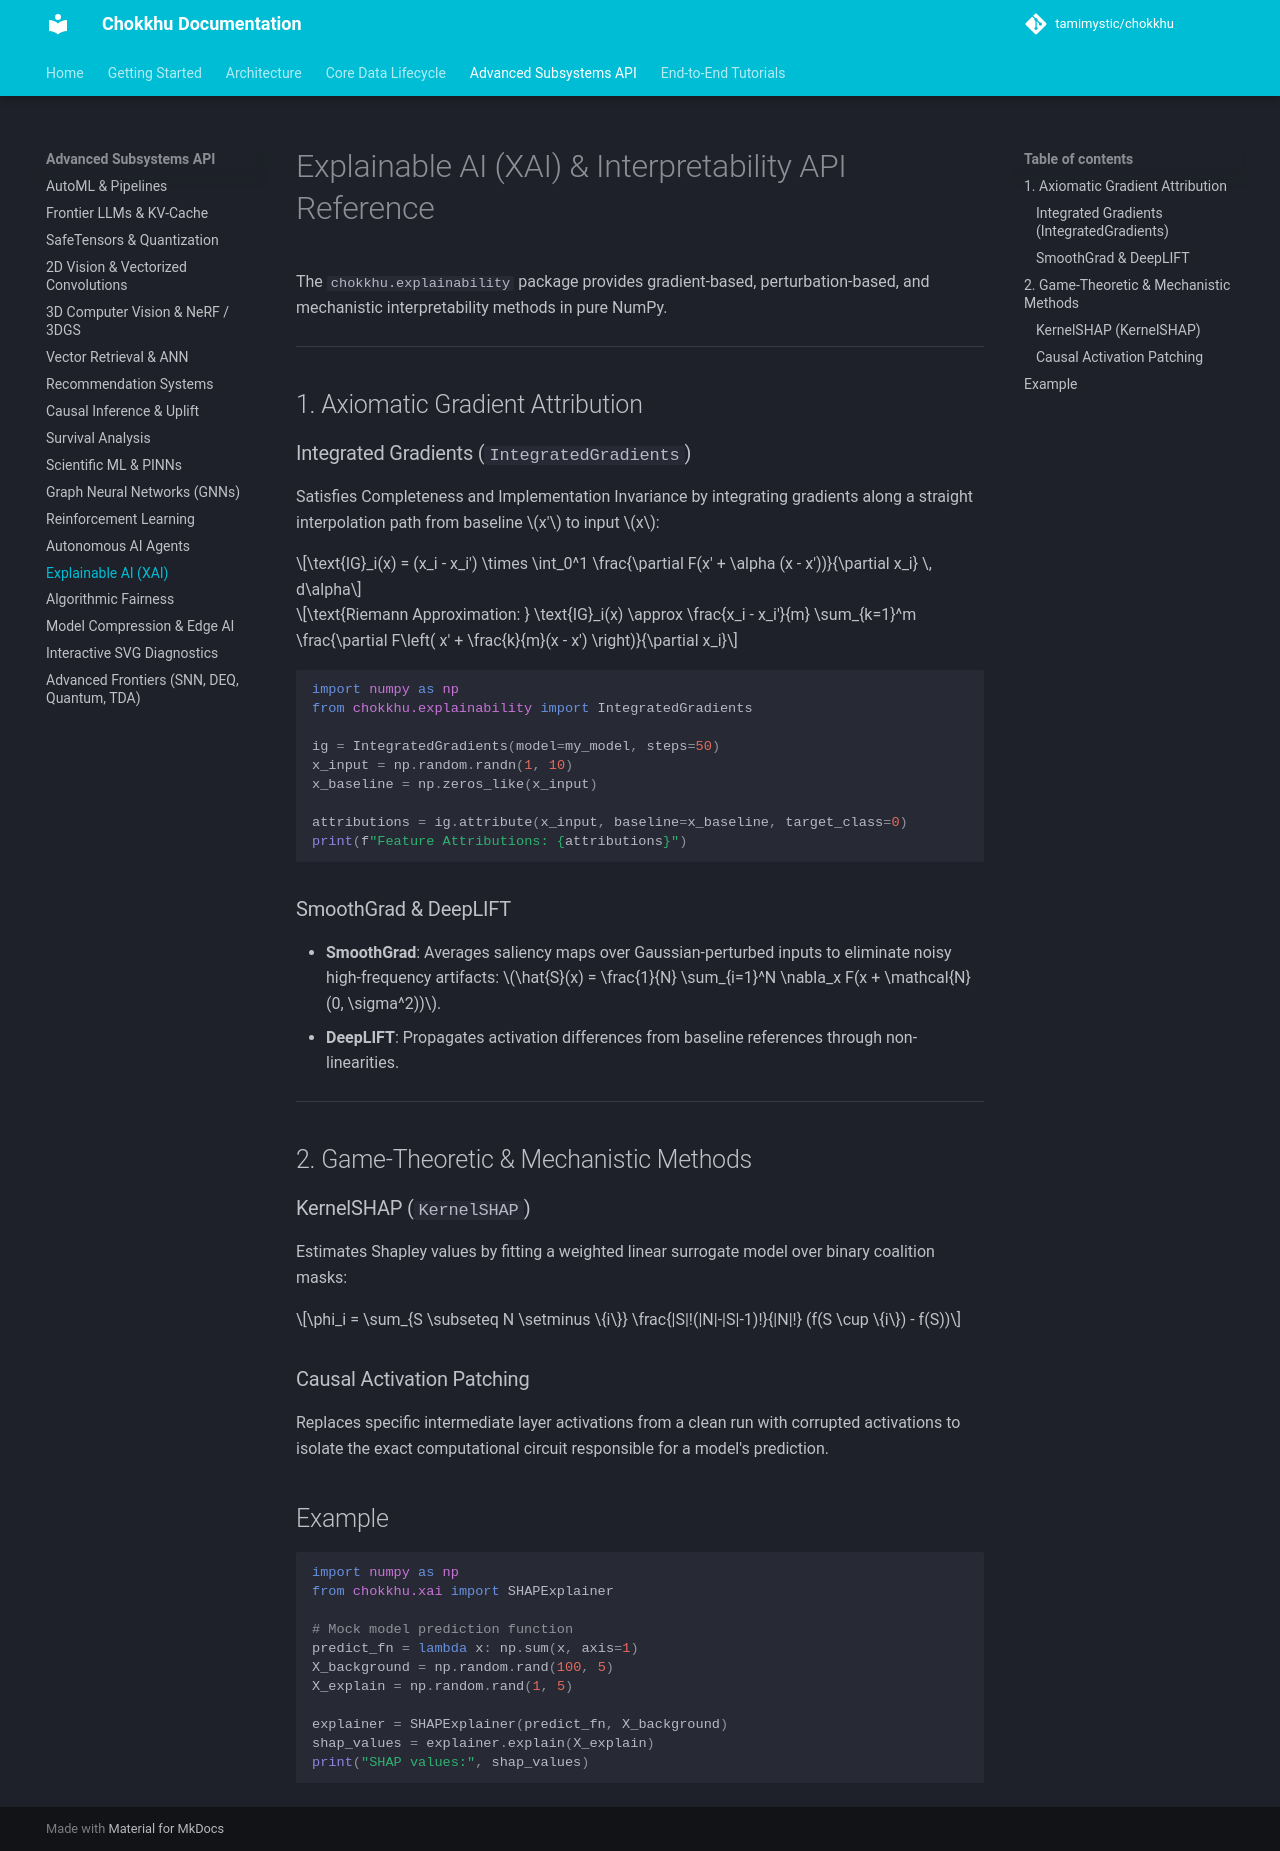

repository: tamimystic/chokkhu · page: api/xai/index.html · generator: mkdocs

# Explainable AI (XAI) & Interpretability API Reference

The `chokkhu.explainability` package provides gradient-based, perturbation-based, and mechanistic interpretability methods in pure NumPy.

---

## 1. Axiomatic Gradient Attribution

### Integrated Gradients (`IntegratedGradients`)
Satisfies Completeness and Implementation Invariance by integrating gradients along a straight interpolation path from baseline $x'$ to input $x$:

$$\text{IG}_i(x) = (x_i - x_i') \times \int_0^1 \frac{\partial F(x' + \alpha (x - x'))}{\partial x_i} \, d\alpha$$

$$\text{Riemann Approximation: } \text{IG}_i(x) \approx \frac{x_i - x_i'}{m} \sum_{k=1}^m \frac{\partial F\left( x' + \frac{k}{m}(x - x') \right)}{\partial x_i}$$

```python
import numpy as np
from chokkhu.explainability import IntegratedGradients

ig = IntegratedGradients(model=my_model, steps=50)
x_input = np.random.randn(1, 10)
x_baseline = np.zeros_like(x_input)

attributions = ig.attribute(x_input, baseline=x_baseline, target_class=0)
print(f"Feature Attributions: {attributions}")
```

### SmoothGrad & DeepLIFT
- **SmoothGrad**: Averages saliency maps over Gaussian-perturbed inputs to eliminate noisy high-frequency artifacts: $\hat{S}(x) = \frac{1}{N} \sum_{i=1}^N \nabla_x F(x + \mathcal{N}(0, \sigma^2))$.
- **DeepLIFT**: Propagates activation differences from baseline references through non-linearities.

---

## 2. Game-Theoretic & Mechanistic Methods

### KernelSHAP (`KernelSHAP`)
Estimates Shapley values by fitting a weighted linear surrogate model over binary coalition masks:

$$\phi_i = \sum_{S \subseteq N \setminus \{i\}} \frac{|S|!(|N|-|S|-1)!}{|N|!} (f(S \cup \{i\}) - f(S))$$

### Causal Activation Patching
Replaces specific intermediate layer activations from a clean run with corrupted activations to isolate the exact computational circuit responsible for a model's prediction.

## Example

```python
import numpy as np
from chokkhu.xai import SHAPExplainer

# Mock model prediction function
predict_fn = lambda x: np.sum(x, axis=1)
X_background = np.random.rand(100, 5)
X_explain = np.random.rand(1, 5)

explainer = SHAPExplainer(predict_fn, X_background)
shap_values = explainer.explain(X_explain)
print("SHAP values:", shap_values)
```
